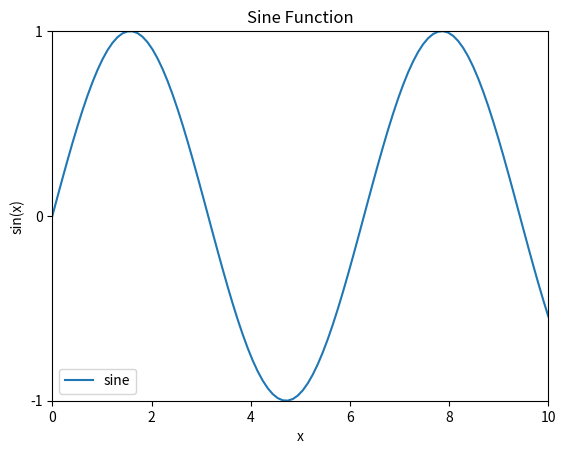

Write the Python code that produced this figure.
import numpy as np
import matplotlib.pyplot as plt

# Generate some sample data
x = np.linspace(0, 10, 100)
y = np.sin(x)

# Plot the data
plt.plot(x, y)

# Set the x and y limits
plt.xlim(0, 10)
plt.ylim(-1, 1)

# Set the x and y ticks
plt.xticks(np.arange(0, 11, 2))
plt.yticks([-1, 0, 1])

# Set the legend
plt.legend(['sine'])

# Set the labels for the x and y axes and the title
plt.xlabel('x')
plt.ylabel('sin(x)')
plt.title('Sine Function')

# Show the plot
plt.show()
